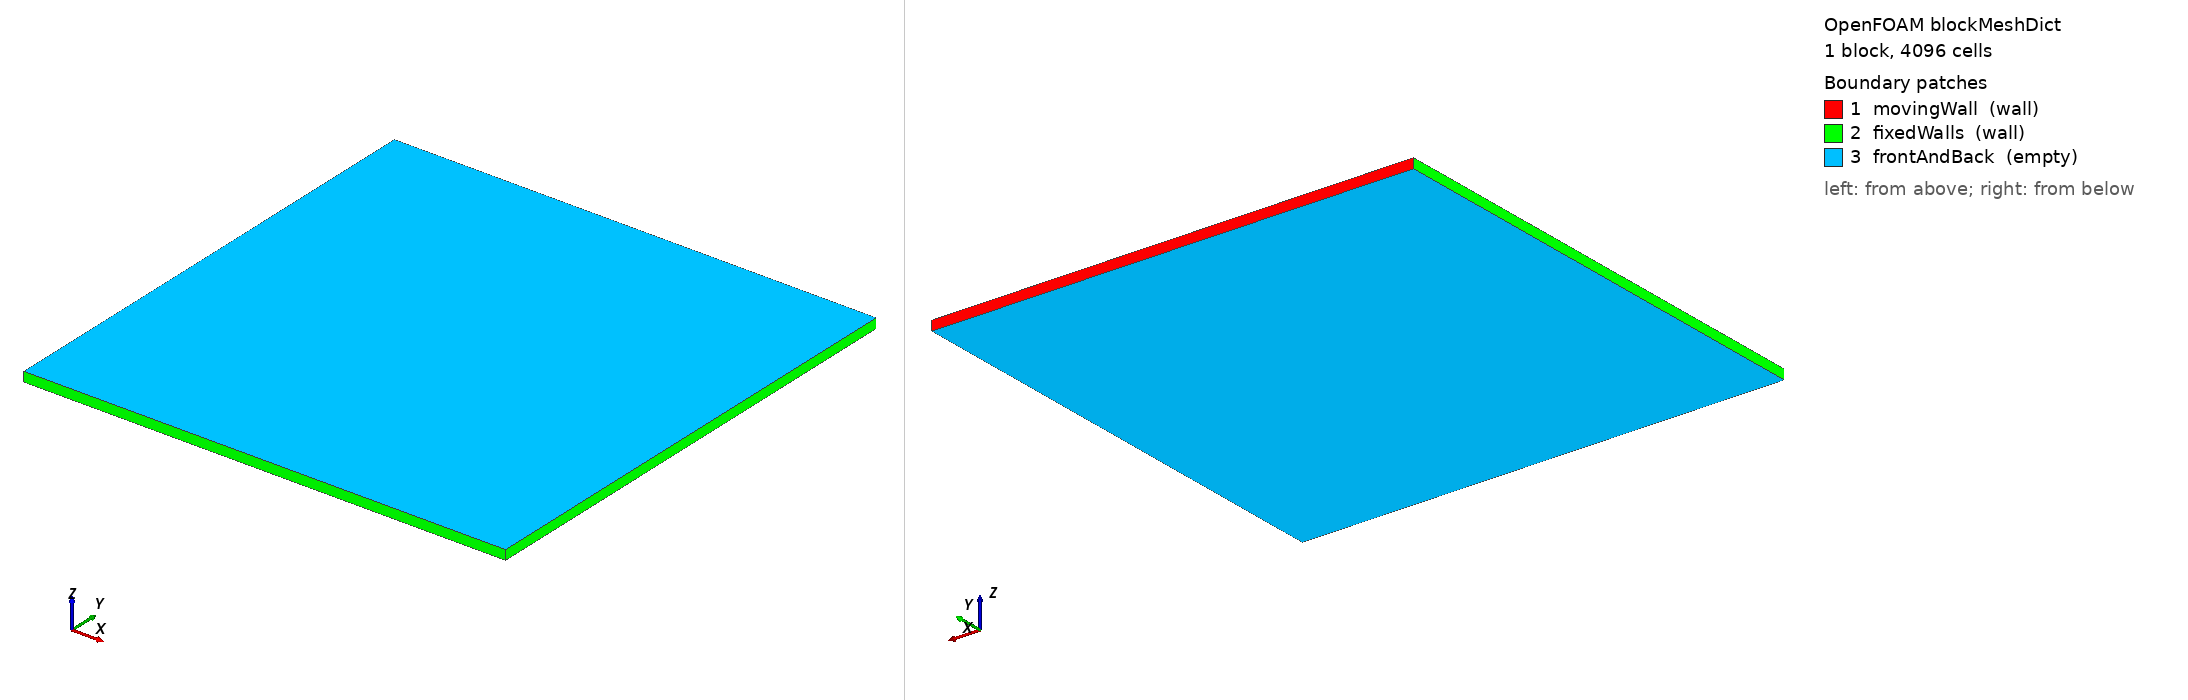

OpenFOAM case: the mesh blockMesh builds from blockMeshDict, 1 block(s), 4096 cells. Boundary patches (legend numbers): 1 movingWall (wall), 2 fixedWalls (wall), 3 frontAndBack (empty). Left view from above one corner, right view from below the opposite corner. Boundary conditions: 2 field file(s) under 0/; 3 of 3 drawn patches have an entry in a shipped field file.

=== system/blockMeshDict ===
/*--------------------------------*- C++ -*----------------------------------*\
  =========                 |
  \\      /  F ield         | OpenFOAM: The Open Source CFD Toolbox
   \\    /   O peration     |
    \\  /    A nd           | Course project lid-driven cavity
     \\/     M anipulation  |
\*---------------------------------------------------------------------------*/
FoamFile
{
    format      ascii;
    class       dictionary;
    object      blockMeshDict;
}

convertToMeters 1;

vertices
(
    (0     0     0)
    (0.05  0     0)
    (0.05  0.05  0)
    (0     0.05  0)
    (0     0     0.001)
    (0.05  0     0.001)
    (0.05  0.05  0.001)
    (0     0.05  0.001)
);

blocks
(
    hex (0 1 2 3 4 5 6 7) (64 64 1) simpleGrading (1 1 1)
);

edges
(
);

boundary
(
    movingWall
    {
        type wall;
        faces
        (
            (3 7 6 2)
        );
    }

    fixedWalls
    {
        type wall;
        faces
        (
            (0 4 7 3)
            (2 6 5 1)
            (1 5 4 0)
        );
    }

    frontAndBack
    {
        type empty;
        faces
        (
            (0 3 2 1)
            (4 5 6 7)
        );
    }
);

mergePatchPairs
(
);


=== system/controlDict ===
/*--------------------------------*- C++ -*----------------------------------*\
  =========                 |
  \\      /  F ield         | OpenFOAM: The Open Source CFD Toolbox
   \\    /   O peration     |
    \\  /    A nd           | Course project lid-driven cavity
     \\/     M anipulation  |
\*---------------------------------------------------------------------------*/
FoamFile
{
    format      ascii;
    class       dictionary;
    location    "system";
    object      controlDict;
}

application     foamRun;

solver          incompressibleFluid;

startFrom       startTime;

startTime       0;

stopAt          endTime;

endTime         2000;

deltaT          1;

writeControl    timeStep;

writeInterval   100;

purgeWrite      0;

writeFormat     ascii;

writePrecision  10;

writeCompression off;

timeFormat      general;

timePrecision   6;

runTimeModifiable true;


=== 0/U ===
/*--------------------------------*- C++ -*----------------------------------*\
  =========                 |
  \\      /  F ield         | OpenFOAM: The Open Source CFD Toolbox
   \\    /   O peration     |
    \\  /    A nd           | Course project lid-driven cavity
     \\/     M anipulation  |
\*---------------------------------------------------------------------------*/
FoamFile
{
    format      ascii;
    class       volVectorField;
    object      U;
}

dimensions      [0 1 -1 0 0 0 0];

internalField   uniform (0 0 0);

boundaryField
{
    movingWall
    {
        type            fixedValue;
        value           uniform (1 0 0);
    }

    fixedWalls
    {
        type            noSlip;
    }

    frontAndBack
    {
        type            empty;
    }
}


=== 0/p ===
/*--------------------------------*- C++ -*----------------------------------*\
  =========                 |
  \\      /  F ield         | OpenFOAM: The Open Source CFD Toolbox
   \\    /   O peration     |
    \\  /    A nd           | Course project lid-driven cavity
     \\/     M anipulation  |
\*---------------------------------------------------------------------------*/
FoamFile
{
    format      ascii;
    class       volScalarField;
    object      p;
}

dimensions      [0 2 -2 0 0 0 0];

internalField   uniform 0;

boundaryField
{
    movingWall
    {
        type            zeroGradient;
    }

    fixedWalls
    {
        type            zeroGradient;
    }

    frontAndBack
    {
        type            empty;
    }
}


Also in the case, not shown: constant/polyMesh/points (numeric list).
